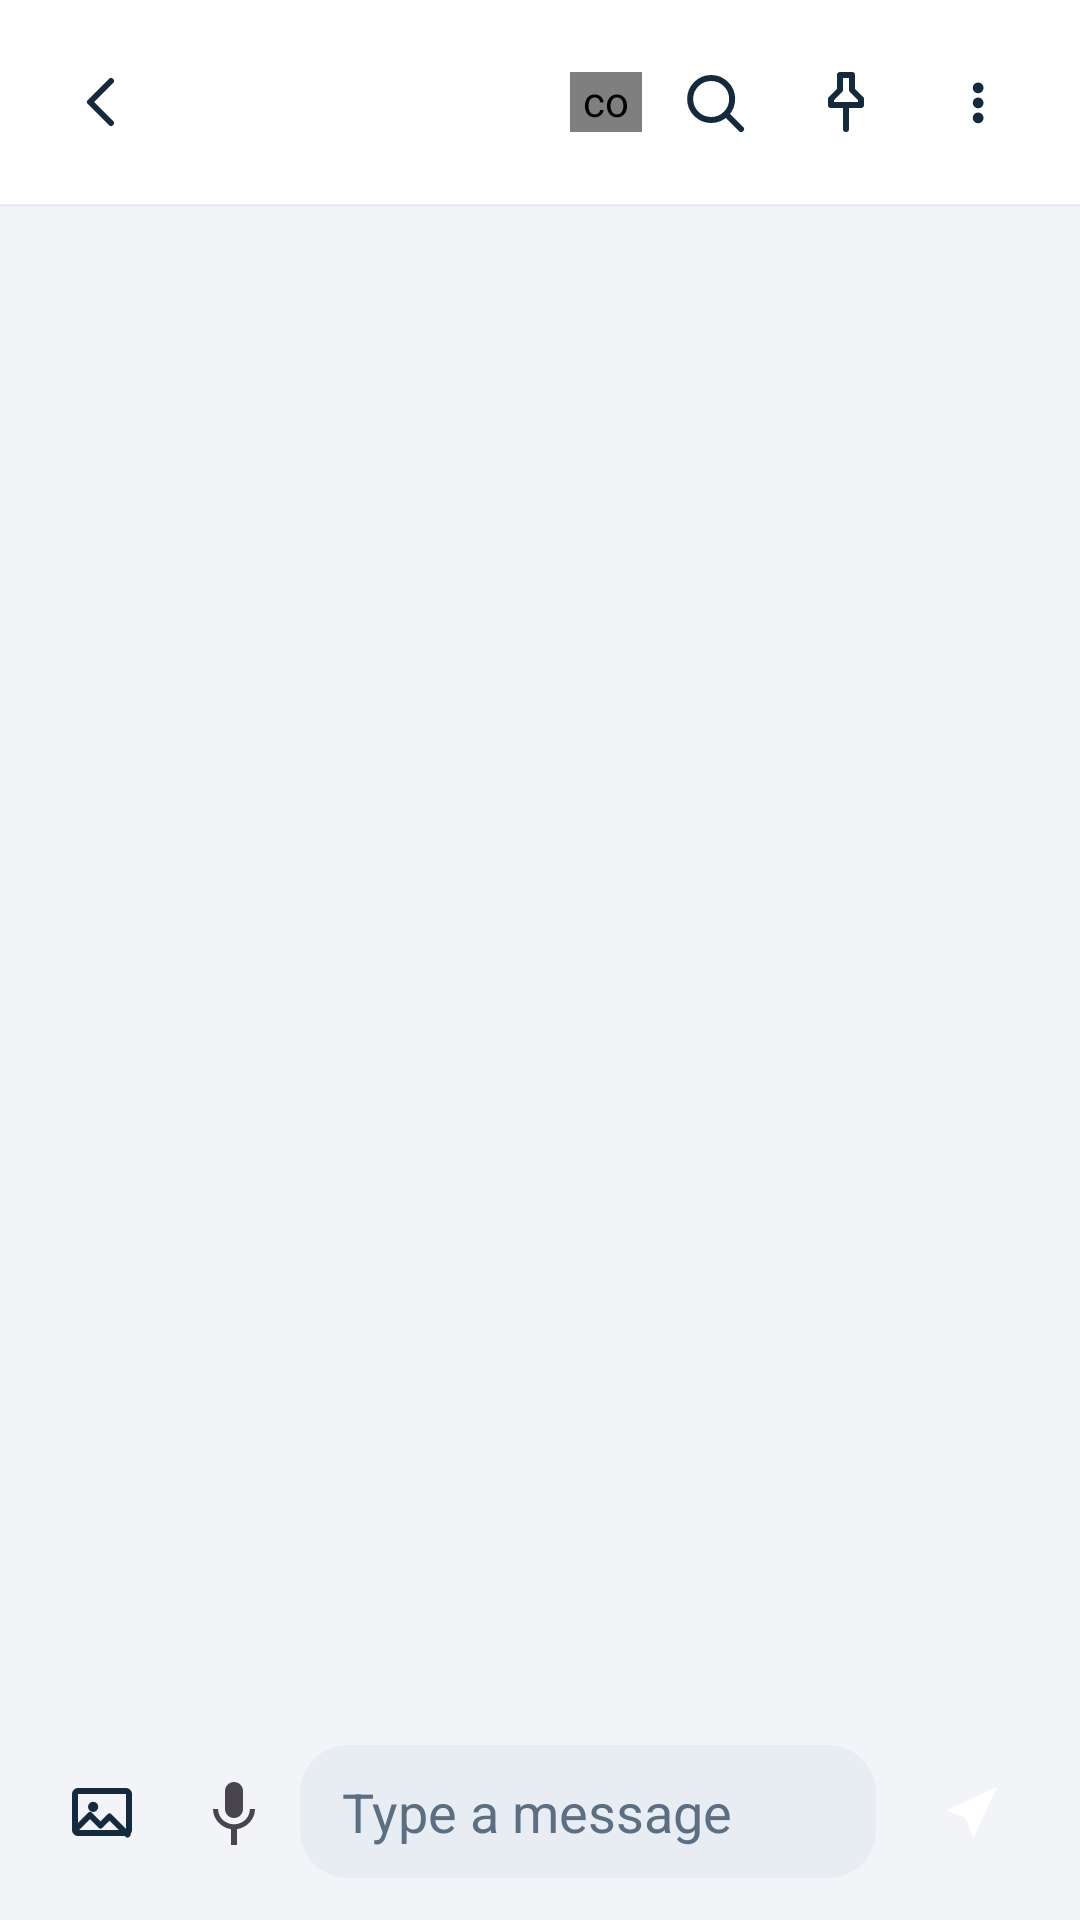

Produce the Android XML layout that renders to this screen, including the resource entries it uses.
<!-- AndroidManifest.xml: application theme Theme.AirWave -->
<!-- res/layout/activity_chat.xml -->
<?xml version="1.0" encoding="utf-8"?>
<LinearLayout xmlns:android="http://schemas.android.com/apk/res/android"
    android:layout_width="match_parent"
    android:layout_height="match_parent"
    android:orientation="vertical">

    <LinearLayout
        android:layout_width="match_parent"
        android:layout_height="wrap_content"
        android:background="?attr/colorSurface"
        android:gravity="center_vertical"
        android:orientation="horizontal"
        android:padding="12dp">

        <ImageButton
            android:id="@+id/backButton"
            android:layout_width="44dp"
            android:layout_height="44dp"
            android:background="?attr/selectableItemBackgroundBorderless"
            android:contentDescription="@string/cancel"
            android:src="@drawable/ic_back" />

        <FrameLayout
            android:id="@+id/peerAvatar"
            android:layout_width="40dp"
            android:layout_height="40dp"
            android:layout_marginStart="4dp"
            android:background="@drawable/avatar_circle">

            <TextView
                android:id="@+id/peerInitial"
                android:layout_width="match_parent"
                android:layout_height="match_parent"
                android:gravity="center"
                android:text="?"
                android:textColor="@android:color/white"
                android:textSize="18sp"
                android:textStyle="bold" />
        </FrameLayout>

        <LinearLayout
            android:layout_width="0dp"
            android:layout_height="wrap_content"
            android:layout_marginStart="12dp"
            android:layout_weight="1"
            android:orientation="vertical">

            <TextView
                android:id="@+id/peerName"
                android:layout_width="wrap_content"
                android:layout_height="wrap_content"
                android:textColor="?attr/colorOnSurface"
                android:textSize="17sp"
                android:textStyle="bold" />

            <TextView
                android:id="@+id/typingText"
                android:layout_width="wrap_content"
                android:layout_height="wrap_content"
                android:text="@string/typing"
                android:textColor="?attr/colorPrimary"
                android:textSize="12sp"
                android:visibility="gone" />

            <TextView
                android:id="@+id/peerStatus"
                android:layout_width="wrap_content"
                android:layout_height="wrap_content"
                android:textSize="12sp"
                android:textColor="?attr/colorOnSurfaceVariant" />
        </LinearLayout>

        <com.airwave.app.SignalView
            android:id="@+id/signalView"
            android:layout_width="24dp"
            android:layout_height="20dp"
            android:layout_marginEnd="2dp" />

        <ImageButton
            android:id="@+id/searchButton"
            android:layout_width="44dp"
            android:layout_height="44dp"
            android:background="?attr/selectableItemBackgroundBorderless"
            android:contentDescription="@string/search"
            android:src="@drawable/ic_search" />

        <ImageButton
            android:id="@+id/pinButton"
            android:layout_width="44dp"
            android:layout_height="44dp"
            android:background="?attr/selectableItemBackgroundBorderless"
            android:contentDescription="@string/pinned_messages"
            android:src="@drawable/ic_pin" />

        <ImageButton
            android:id="@+id/overflowButton"
            android:layout_width="44dp"
            android:layout_height="44dp"
            android:background="?attr/selectableItemBackgroundBorderless"
            android:contentDescription="@string/more_options"
            android:src="@drawable/ic_more" />
    </LinearLayout>

    <View
        android:layout_width="match_parent"
        android:layout_height="1dp"
        android:background="?attr/colorSurfaceVariant" />

    
    <LinearLayout
        android:id="@+id/searchBar"
        android:layout_width="match_parent"
        android:layout_height="wrap_content"
        android:background="?attr/colorSurface"
        android:gravity="center_vertical"
        android:orientation="horizontal"
        android:padding="8dp"
        android:visibility="gone">

        <EditText
            android:id="@+id/searchEdit"
            android:layout_width="0dp"
            android:layout_height="wrap_content"
            android:layout_weight="1"
            android:background="@drawable/bg_input"
            android:hint="@string/search_messages"
            android:imeOptions="actionSearch"
            android:inputType="text"
            android:maxLines="1"
            android:padding="10dp"
            android:textColor="?attr/colorOnSurface"
            android:textColorHint="?attr/colorOnSurfaceVariant" />

        <TextView
            android:id="@+id/searchCount"
            android:layout_width="wrap_content"
            android:layout_height="wrap_content"
            android:layout_marginStart="8dp"
            android:textColor="?attr/colorOnSurfaceVariant"
            android:textSize="12sp" />

        <ImageButton
            android:id="@+id/searchClose"
            android:layout_width="44dp"
            android:layout_height="44dp"
            android:background="?attr/selectableItemBackgroundBorderless"
            android:contentDescription="@string/cancel"
            android:src="@drawable/ic_close" />
    </LinearLayout>

    <LinearLayout
        android:id="@+id/replyBar"
        android:layout_width="match_parent"
        android:layout_height="wrap_content"
        android:background="@drawable/bg_quote"
        android:gravity="center_vertical"
        android:orientation="horizontal"
        android:padding="10dp"
        android:visibility="gone">

        <LinearLayout
            android:layout_width="0dp"
            android:layout_height="wrap_content"
            android:layout_weight="1"
            android:orientation="vertical">

            <TextView
                android:id="@+id/quoteSender"
                android:layout_width="wrap_content"
                android:layout_height="wrap_content"
                android:textColor="?attr/colorPrimary"
                android:textSize="12sp"
                android:textStyle="bold" />

            <TextView
                android:id="@+id/quoteText"
                android:layout_width="wrap_content"
                android:layout_height="wrap_content"
                android:layout_marginTop="2dp"
                android:ellipsize="end"
                android:maxLines="2"
                android:textColor="?attr/colorOnSurface"
                android:textSize="13sp" />
        </LinearLayout>

        <ImageButton
            android:id="@+id/replyClose"
            android:layout_width="44dp"
            android:layout_height="44dp"
            android:background="?attr/selectableItemBackgroundBorderless"
            android:contentDescription="@string/cancel"
            android:src="@drawable/ic_close" />
    </LinearLayout>

    <FrameLayout
        android:layout_width="match_parent"
        android:layout_height="0dp"
        android:layout_weight="1">

        <ListView
            android:id="@+id/messagesList"
            android:layout_width="match_parent"
            android:layout_height="match_parent"
            android:clipToPadding="false"
            android:divider="@null"
            android:dividerHeight="10dp"
            android:padding="16dp"
            android:stackFromBottom="true"
            android:transcriptMode="normal" />

        <LinearLayout
            android:id="@+id/messagesEmpty"
            android:layout_width="match_parent"
            android:layout_height="match_parent"
            android:gravity="center"
            android:orientation="vertical"
            android:visibility="gone">

            <ImageView
                android:layout_width="64dp"
                android:layout_height="64dp"
                android:src="@drawable/ic_empty_chat"
                android:tint="?attr/colorOnSurfaceVariant" />

            <TextView
                android:layout_width="wrap_content"
                android:layout_height="wrap_content"
                android:layout_marginTop="8dp"
                android:text="@string/no_messages"
                android:textColor="?attr/colorOnSurface"
                android:textSize="16sp"
                android:textStyle="bold" />
        </LinearLayout>
    </FrameLayout>

    <LinearLayout
        android:id="@+id/recordBar"
        android:layout_width="match_parent"
        android:layout_height="wrap_content"
        android:background="?attr/colorSurface"
        android:gravity="center_vertical"
        android:orientation="horizontal"
        android:padding="12dp"
        android:visibility="gone">

        <TextView
            android:layout_width="wrap_content"
            android:layout_height="wrap_content"
            android:text="●"
            android:textColor="#FF3B30"
            android:textSize="18sp" />

        <TextView
            android:id="@+id/recordTimer"
            android:layout_width="0dp"
            android:layout_height="wrap_content"
            android:layout_marginStart="12dp"
            android:layout_weight="1"
            android:text="0:00"
            android:textColor="?attr/colorOnSurface"
            android:textSize="17sp" />

        <ImageButton
            android:id="@+id/recordStop"
            android:layout_width="52dp"
            android:layout_height="52dp"
            android:background="@drawable/bg_badge"
            android:contentDescription="@string/stop_recording"
            android:padding="14dp"
            android:src="@drawable/ic_send" />
    </LinearLayout>

    <LinearLayout
        android:id="@+id/inputRow"
        android:layout_width="match_parent"
        android:layout_height="wrap_content"
        android:gravity="center_vertical"
        android:orientation="horizontal"
        android:padding="12dp">

        <ImageButton
            android:id="@+id/imageButton"
            android:layout_width="44dp"
            android:layout_height="44dp"
            android:background="?attr/selectableItemBackgroundBorderless"
            android:contentDescription="@string/share_image"
            android:src="@drawable/ic_image" />

        <ImageButton
            android:id="@+id/micButton"
            android:layout_width="44dp"
            android:layout_height="44dp"
            android:background="?attr/selectableItemBackgroundBorderless"
            android:contentDescription="@string/voice_note"
            android:src="@drawable/ic_mic" />

        <EditText
            android:id="@+id/messageEdit"
            android:layout_width="0dp"
            android:layout_height="wrap_content"
            android:layout_weight="1"
            android:background="@drawable/bg_input"
            android:hint="@string/type_message"
            android:imeOptions="actionSend"
            android:inputType="text"
            android:maxLines="4"
            android:paddingStart="14dp"
            android:paddingTop="10dp"
            android:paddingEnd="14dp"
            android:paddingBottom="10dp"
            android:textColor="?attr/colorOnSurface"
            android:textColorHint="?attr/colorOnSurfaceVariant" />

        <ImageButton
            android:id="@+id/sendButton"
            android:layout_width="48dp"
            android:layout_height="48dp"
            android:layout_marginStart="8dp"
            android:background="@drawable/bg_badge"
            android:contentDescription="@string/send"
            android:padding="12dp"
            android:src="@drawable/ic_send" />
    </LinearLayout>
</LinearLayout>
<!-- resources referenced by this layout -->
<resources>
  <!-- drawable bg_input (drawable) -->
  <?xml version="1.0" encoding="utf-8"?>
  <shape xmlns:android="http://schemas.android.com/apk/res/android" android:shape="rectangle">
      <corners android:radius="16dp" />
      <solid android:color="?attr/colorSurfaceVariant" />
  </shape>
  <!-- drawable ic_back (drawable) -->
  <vector xmlns:android="http://schemas.android.com/apk/res/android"
      android:width="24dp" android:height="24dp"
      android:viewportWidth="24" android:viewportHeight="24">
      <path
          android:strokeColor="?attr/colorOnSurface"
          android:strokeWidth="2"
          android:strokeLineCap="round"
          android:strokeLineJoin="round"
          android:pathData="M15,5 L8,12 L15,19" />
  </vector>
  <!-- drawable ic_close (drawable) -->
  <vector xmlns:android="http://schemas.android.com/apk/res/android"
      android:width="24dp" android:height="24dp"
      android:viewportWidth="24" android:viewportHeight="24">
      <path
          android:strokeColor="?attr/colorOnSurface"
          android:strokeWidth="2"
          android:strokeLineCap="round"
          android:pathData="M6,6l12,12 M18,6L6,18" />
  </vector>
  <!-- drawable ic_more (drawable) -->
  <vector xmlns:android="http://schemas.android.com/apk/res/android"
      android:width="24dp" android:height="24dp"
      android:viewportWidth="24" android:viewportHeight="24">
      <path
          android:fillColor="?attr/colorOnSurface"
          android:pathData="M12,5.5a1.8,1.8 0 1,0 0.1,3.6a1.8,1.8 0 1,0 -0.1,-3.6z M12,10.5a1.8,1.8 0 1,0 0.1,3.6a1.8,1.8 0 1,0 -0.1,-3.6z M12,15.5a1.8,1.8 0 1,0 0.1,3.6a1.8,1.8 0 1,0 -0.1,-3.6z" />
  </vector>
  <!-- drawable ic_search (drawable) -->
  <vector xmlns:android="http://schemas.android.com/apk/res/android"
      android:width="24dp" android:height="24dp"
      android:viewportWidth="24" android:viewportHeight="24">
      <path
          android:strokeColor="?attr/colorOnSurface"
          android:strokeWidth="2"
          android:strokeLineCap="round"
          android:pathData="M11,4a7,7 0 1,0 0.1,14A7,7 0 1,0 11,4z M16.2,16.2L21,21" />
  </vector>
  <!-- drawable ic_send (drawable) -->
  <vector xmlns:android="http://schemas.android.com/apk/res/android"
      android:width="24dp" android:height="24dp"
      android:viewportWidth="24" android:viewportHeight="24">
      <path
          android:fillColor="#FFFFFF"
          android:pathData="M3.5,11.5L20.5,3.5l-8,17l-2.8,-6.7z M11.7,14.3l8.8,-10.8" />
  </vector>
  <string name="cancel">Cancel</string>
  <string name="more_options">More options</string>
  <string name="no_messages">No messages yet</string>
  <string name="pinned_messages">Pinned messages</string>
  <string name="search">Search</string>
  <string name="search_messages">Search messages</string>
  <string name="send">Send</string>
  <string name="share_image">Share image</string>
  <string name="stop_recording">Stop and send</string>
  <string name="type_message">Type a message</string>
  <string name="typing">typing…</string>
  <string name="voice_note">Voice note</string>
  <color name="accent">#FF4C29</color>
  <color name="bg">#F2F4F7</color>
  <color name="card">#FFFFFF</color>
  <color name="text_primary">#152A3D</color>
  <color name="card2">#E8EDF3</color>
  <color name="text_secondary">#5C6F82</color>
  <style name="AirWaveWindowAnim">
          <item name="android:activityOpenEnterAnimation">@anim/slide_in_right</item>
          <item name="android:activityOpenExitAnimation">@anim/slide_out_left</item>
          <item name="android:activityCloseEnterAnimation">@anim/slide_in_left</item>
          <item name="android:activityCloseExitAnimation">@anim/slide_out_right</item>
      </style>
</resources>
